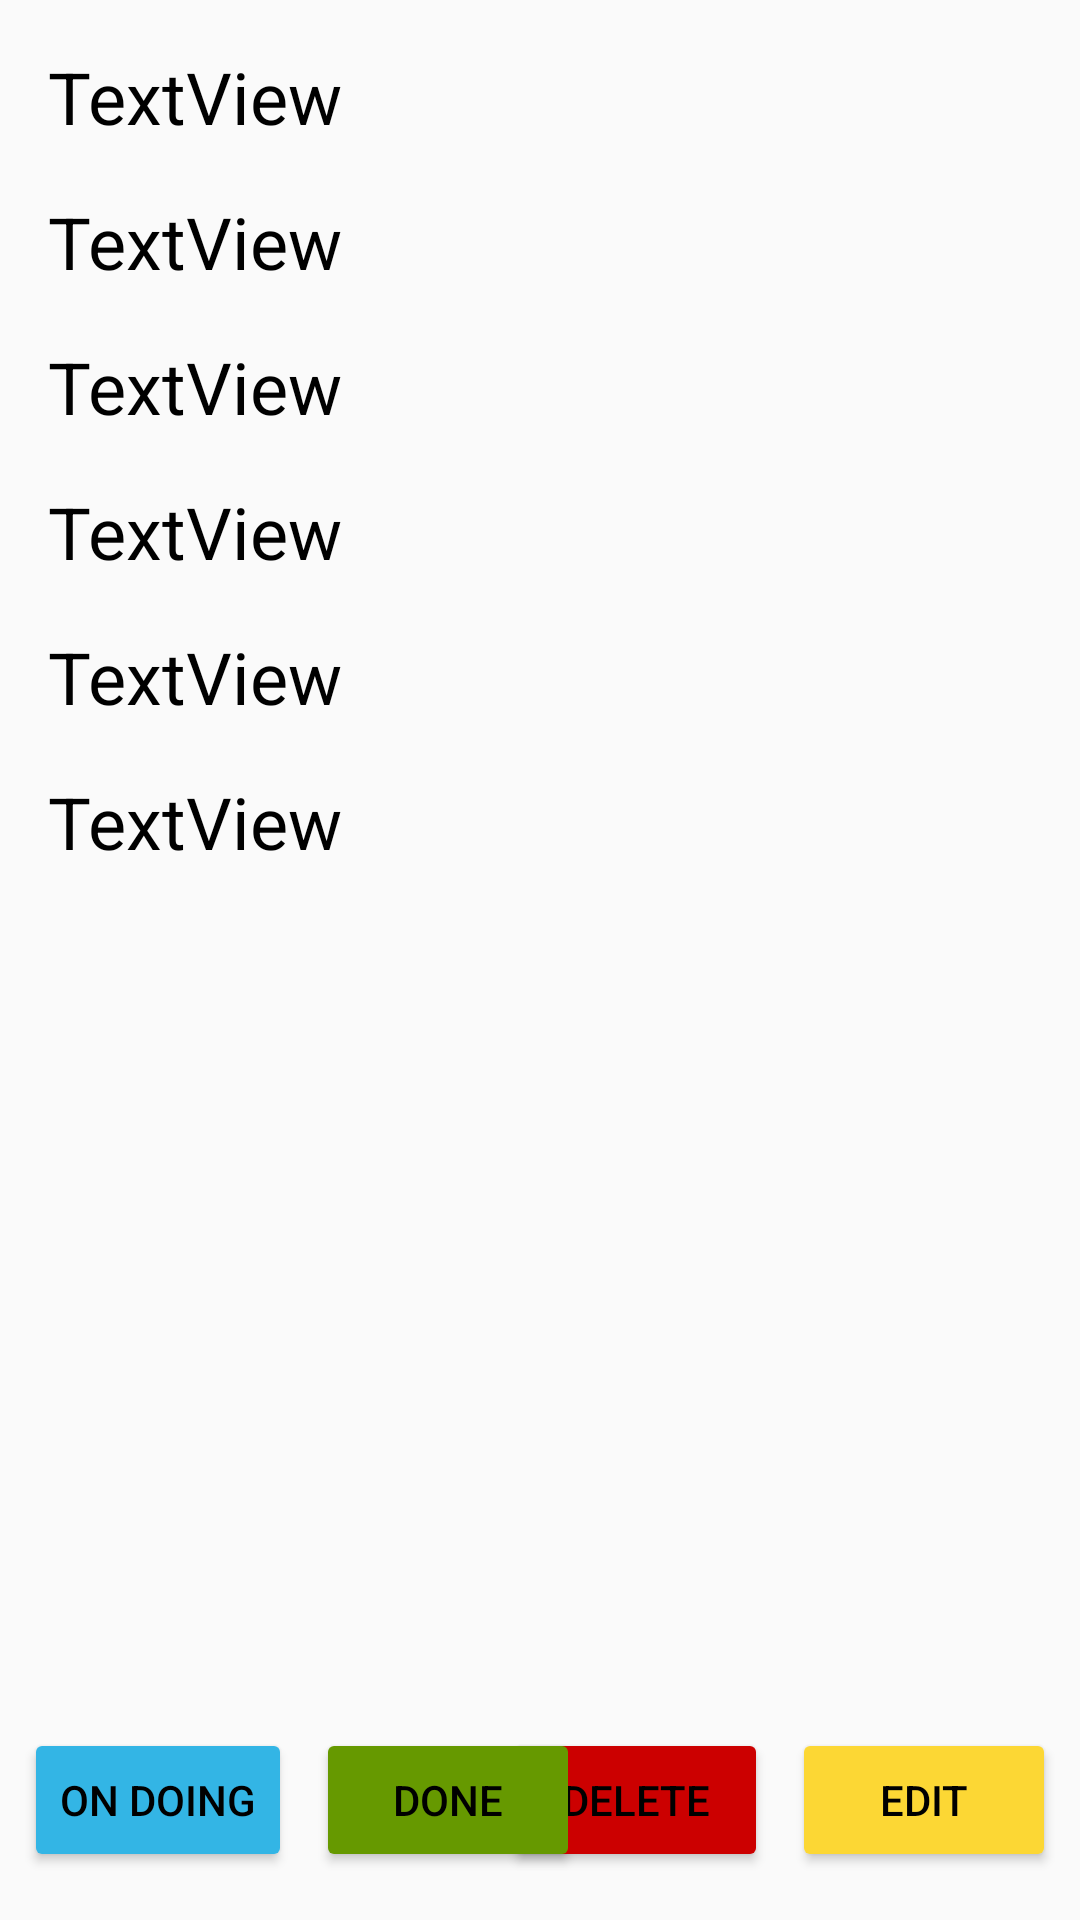

Here is an Android app screen rendered from its layout file. Give the layout XML and the strings, colors and styles it references.
<!-- AndroidManifest.xml: application theme AppTheme -->
<!-- res/layout/activity_edit_task.xml -->
<?xml version="1.0" encoding="utf-8"?>
<androidx.constraintlayout.widget.ConstraintLayout xmlns:android="http://schemas.android.com/apk/res/android"
    xmlns:app="http://schemas.android.com/apk/res-auto"
    xmlns:tools="http://schemas.android.com/tools"
    android:layout_width="match_parent"
    android:layout_height="match_parent"
    tools:context=".editTask">

    <TextView
        android:id="@+id/tvTitle"
        android:layout_width="wrap_content"
        android:layout_height="wrap_content"
        android:layout_marginStart="16dp"
        android:layout_marginTop="16dp"
        android:text="TextView"
        android:textAlignment="textStart"
        android:textSize="24sp"
        app:layout_constraintStart_toStartOf="parent"
        app:layout_constraintTop_toTopOf="parent" />

    <TextView
        android:id="@+id/tvCategory"
        android:layout_width="wrap_content"
        android:layout_height="wrap_content"
        android:layout_marginStart="16dp"
        android:layout_marginTop="16dp"
        android:text="TextView"
        android:textAlignment="textStart"
        android:textAllCaps="false"
        android:textSize="24sp"
        app:layout_constraintStart_toStartOf="parent"
        app:layout_constraintTop_toBottomOf="@+id/tvTitle" />

    <TextView
        android:id="@+id/tvData"
        android:layout_width="wrap_content"
        android:layout_height="wrap_content"
        android:layout_marginStart="16dp"
        android:layout_marginTop="16dp"
        android:text="TextView"
        android:textAlignment="textStart"
        android:textSize="24sp"
        app:layout_constraintStart_toStartOf="parent"
        app:layout_constraintTop_toBottomOf="@+id/tvCategory" />

    <TextView
        android:id="@+id/tvOra"
        android:layout_width="wrap_content"
        android:layout_height="wrap_content"
        android:layout_marginStart="16dp"
        android:layout_marginTop="16dp"
        android:text="TextView"
        android:textAlignment="textStart"
        android:textSize="24sp"
        app:layout_constraintStart_toStartOf="parent"
        app:layout_constraintTop_toBottomOf="@+id/tvData" />


    <TextView
        android:id="@+id/tvPriority"
        android:layout_width="wrap_content"
        android:layout_height="wrap_content"
        android:layout_marginStart="16dp"
        android:layout_marginTop="16dp"
        android:text="TextView"
        android:textAlignment="textStart"
        android:textSize="24sp"
        app:layout_constraintStart_toStartOf="parent"
        app:layout_constraintTop_toBottomOf="@+id/tvOra" />

    <TextView
        android:id="@+id/tvState"
        android:layout_width="wrap_content"
        android:layout_height="wrap_content"
        android:layout_marginStart="16dp"
        android:layout_marginTop="16dp"
        android:text="TextView"
        android:textAlignment="textStart"
        android:textSize="24sp"
        app:layout_constraintStart_toStartOf="parent"
        app:layout_constraintTop_toBottomOf="@+id/tvPriority" />

    <Button
        android:id="@+id/editBtn"
        android:layout_width="wrap_content"
        android:layout_height="wrap_content"
        android:layout_marginEnd="8dp"
        android:layout_marginBottom="16dp"
        android:backgroundTint="@color/colorPlus"
        android:text="EDIT"
        android:textAppearance="@style/TextAppearance.AppCompat.Button"
        app:layout_constraintBottom_toBottomOf="parent"
        app:layout_constraintEnd_toEndOf="parent" />

    <Button
        android:id="@+id/saveBtn"
        android:layout_width="wrap_content"
        android:layout_height="wrap_content"
        android:layout_marginEnd="16dp"
        android:layout_marginBottom="16dp"
        android:backgroundTint="@color/colorAccent"
        android:text="SAVE"
        android:textAppearance="@style/TextAppearance.AppCompat.Button"
        android:visibility="gone"
        app:layout_constraintBottom_toBottomOf="parent"
        app:layout_constraintEnd_toStartOf="@+id/editBtn" />

    <Button
        android:id="@+id/deleteBtn"
        android:layout_width="wrap_content"
        android:layout_height="wrap_content"
        android:layout_marginEnd="8dp"
        android:layout_marginBottom="16dp"
        android:backgroundTint="@android:color/holo_red_dark"
        android:text="DELETE"
        android:textAppearance="@style/TextAppearance.AppCompat.Button"
        android:visibility="visible"
        app:layout_constraintBottom_toBottomOf="parent"
        app:layout_constraintEnd_toStartOf="@+id/editBtn" />

    <Button
        android:id="@+id/doneBtn"
        android:layout_width="wrap_content"
        android:layout_height="wrap_content"
        android:layout_marginStart="8dp"
        android:layout_marginBottom="16dp"
        android:backgroundTint="@android:color/holo_green_dark"
        android:text="DONE"
        android:textAppearance="@style/TextAppearance.AppCompat.Button"
        android:visibility="visible"
        app:layout_constraintBottom_toBottomOf="parent"
        app:layout_constraintStart_toEndOf="@+id/onDoingBtn" />

    <Button
        android:id="@+id/onDoingBtn"
        android:layout_width="wrap_content"
        android:layout_height="wrap_content"
        android:layout_marginStart="8dp"
        android:layout_marginBottom="16dp"
        android:backgroundTint="@android:color/holo_blue_light"
        android:text="ON DOING"
        android:textAppearance="@style/TextAppearance.AppCompat.Button"
        android:visibility="visible"
        app:layout_constraintBottom_toBottomOf="parent"
        app:layout_constraintStart_toStartOf="parent" />

    <EditText
        android:id="@+id/tcTitle"
        android:layout_width="wrap_content"
        android:layout_height="wrap_content"
        android:layout_marginStart="16dp"
        android:layout_marginTop="16dp"
        android:ems="10"
        android:inputType="textPersonName"
        android:visibility="gone"
        app:layout_constraintStart_toStartOf="parent"
        app:layout_constraintTop_toTopOf="parent" />

    <Spinner
        android:id="@+id/spinner_cat2"
        android:layout_width="wrap_content"
        android:layout_height="wrap_content"
        android:layout_marginStart="16dp"
        android:layout_marginTop="16dp"
        android:visibility="gone"
        app:layout_constraintStart_toStartOf="parent"
        app:layout_constraintTop_toBottomOf="@+id/tcTitle" />

    <TextView
        android:id="@+id/tcData"
        android:layout_width="wrap_content"
        android:layout_height="wrap_content"
        android:layout_marginStart="16dp"
        android:layout_marginTop="16dp"
        android:ems="10"
        android:inputType="textPersonName"
        android:textSize="18sp"
        android:visibility="gone"
        app:layout_constraintStart_toStartOf="parent"
        app:layout_constraintTop_toBottomOf="@+id/spinner_cat2" />

    <TextView
        android:id="@+id/tcOra"
        android:layout_width="wrap_content"
        android:layout_height="wrap_content"
        android:layout_marginStart="16dp"
        android:layout_marginTop="32dp"
        android:ems="10"
        android:inputType="textPersonName"
        android:textSize="18sp"
        android:visibility="gone"
        app:layout_constraintStart_toStartOf="parent"
        app:layout_constraintTop_toBottomOf="@+id/tcData" />

    <Spinner
        android:id="@+id/spinner_prior"
        android:layout_width="wrap_content"
        android:layout_height="wrap_content"
        android:layout_marginStart="16dp"
        android:layout_marginTop="16dp"
        android:visibility="gone"
        app:layout_constraintStart_toStartOf="parent"
        app:layout_constraintTop_toBottomOf="@+id/tcOra" />

    <Button
        android:id="@+id/button_data"
        android:layout_width="wrap_content"
        android:layout_height="wrap_content"
        android:layout_marginStart="16dp"
        android:layout_marginTop="130dp"
        android:text="Inserisci Data"
        android:visibility="gone"
        app:layout_constraintStart_toEndOf="@+id/tcData"
        app:layout_constraintTop_toTopOf="parent" />

    <Button
        android:id="@+id/hour_button"
        android:layout_width="wrap_content"
        android:layout_height="wrap_content"
        android:layout_marginStart="16dp"
        android:layout_marginTop="16dp"
        android:text="Inserisci Ora"
        android:visibility="gone"
        app:layout_constraintStart_toEndOf="@+id/tcOra"
        app:layout_constraintTop_toBottomOf="@+id/button_data" />


</androidx.constraintlayout.widget.ConstraintLayout>
<!-- resources referenced by this layout -->
<resources>
  <color name="colorAccent">#D81B60</color>
  <color name="colorPlus">#FCD734</color>
  <style name="AppTheme" parent="Theme.AppCompat.Light">
          
          <item name="colorPrimary">@color/colorPlus</item>
          <item name="colorPrimaryDark">@color/colorPrimaryDark</item>
          <item name="colorAccent">@color/colorAccent</item>
          <item name="android:textColor">@color/colorBlack</item>
          <item name="titleTextColor">@android:color/black</item>
          <item name="subtitleTextColor">@android:color/black</item>
          <item name="android:textColorSecondary">@color/colorBlack</item>
      </style>
  <color name="colorPrimaryDark">#f7df07</color>
  <color name="colorBlack">#000000</color>
</resources>
